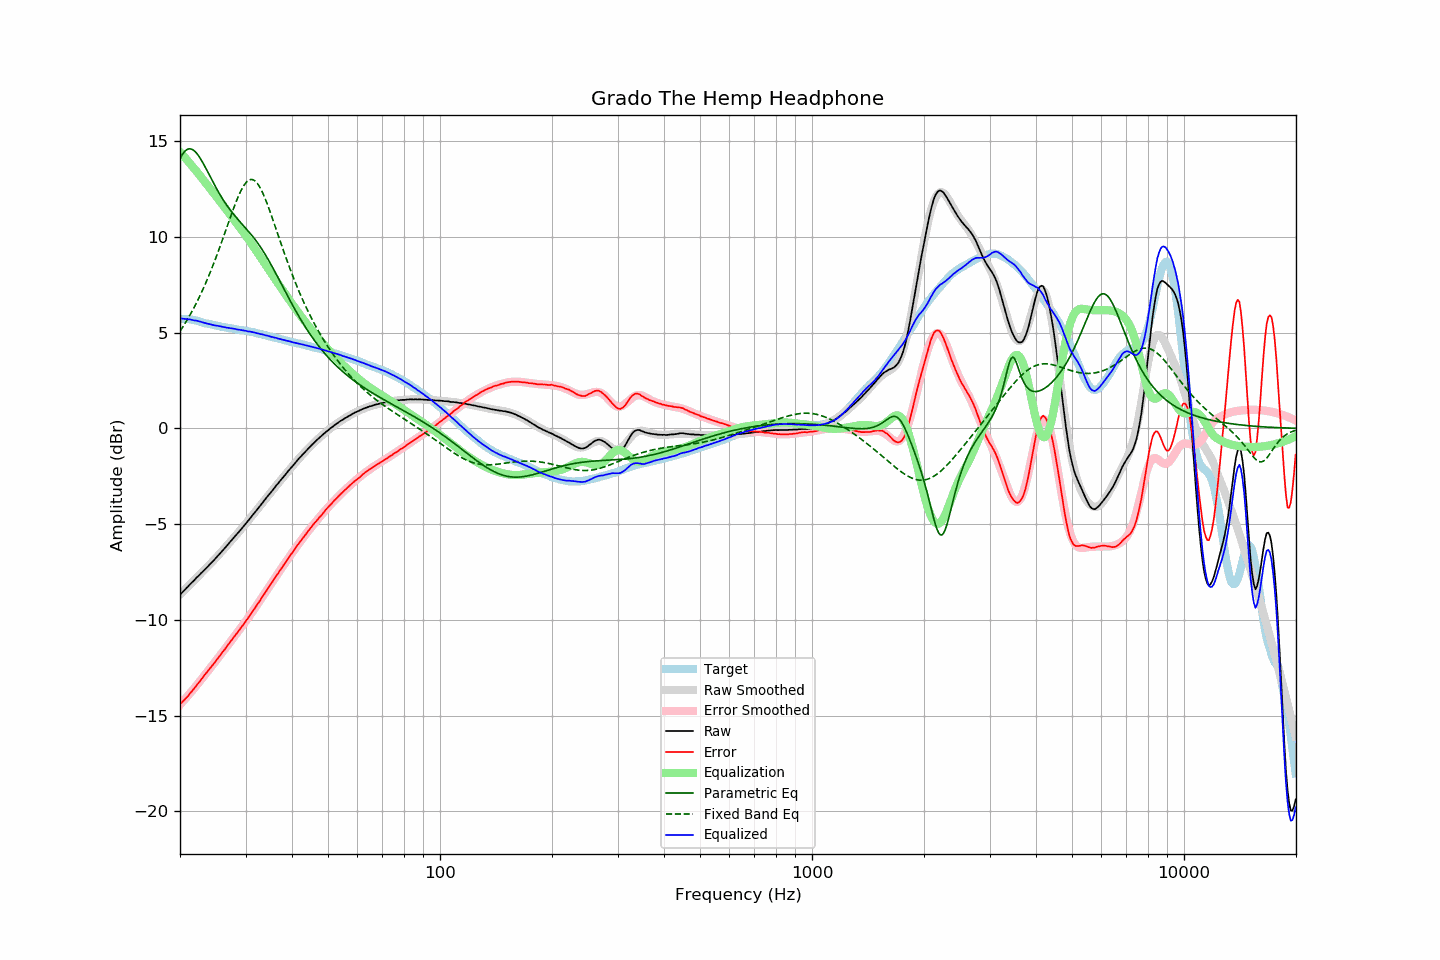

The data file committed next to this chart (first rows):
frequency, raw, error, smoothed, error_smoothed, equalization, parametric_eq, fixed_band_eq, equalized_raw, equalized_smoothed, target
20.00, -8.69, -14.41, -8.69, -14.43, 14.43, 14.09, 5.07, 5.74, 5.75, 5.72
20.20, -8.60, -14.32, -8.60, -14.34, 14.34, 14.25, 5.20, 5.74, 5.74, 5.72
20.40, -8.52, -14.24, -8.52, -14.24, 14.24, 14.37, 5.33, 5.72, 5.73, 5.72
20.61, -8.43, -14.15, -8.43, -14.15, 14.15, 14.47, 5.47, 5.72, 5.72, 5.72
20.81, -8.34, -14.06, -8.34, -14.05, 14.05, 14.55, 5.60, 5.71, 5.71, 5.72
21.02, -8.26, -13.98, -8.26, -13.96, 13.96, 14.59, 5.75, 5.69, 5.70, 5.72
21.23, -8.16, -13.86, -8.17, -13.86, 13.86, 14.60, 5.89, 5.70, 5.68, 5.70
21.44, -8.08, -13.77, -8.09, -13.76, 13.76, 14.59, 6.04, 5.68, 5.67, 5.69
21.66, -8.00, -13.67, -8.00, -13.66, 13.66, 14.55, 6.20, 5.66, 5.66, 5.67
21.87, -7.92, -13.57, -7.92, -13.56, 13.56, 14.49, 6.36, 5.64, 5.64, 5.65
22.09, -7.82, -13.46, -7.83, -13.46, 13.46, 14.41, 6.52, 5.63, 5.63, 5.64
22.31, -7.74, -13.35, -7.74, -13.35, 13.35, 14.30, 6.69, 5.61, 5.61, 5.61
22.54, -7.66, -13.25, -7.66, -13.25, 13.25, 14.18, 6.86, 5.58, 5.59, 5.59
22.76, -7.57, -13.14, -7.58, -13.14, 13.14, 14.05, 7.03, 5.57, 5.56, 5.57
22.99, -7.49, -13.03, -7.49, -13.03, 13.03, 13.91, 7.22, 5.54, 5.54, 5.53
23.22, -7.41, -12.92, -7.41, -12.93, 12.93, 13.76, 7.40, 5.51, 5.52, 5.50
23.45, -7.32, -12.80, -7.32, -12.82, 12.82, 13.60, 7.59, 5.50, 5.50, 5.48
23.69, -7.24, -12.72, -7.24, -12.71, 12.71, 13.44, 7.79, 5.47, 5.48, 5.47
23.92, -7.15, -12.60, -7.15, -12.61, 12.61, 13.28, 7.99, 5.45, 5.46, 5.45
24.16, -7.06, -12.50, -7.06, -12.50, 12.50, 13.11, 8.19, 5.44, 5.44, 5.44
24.40, -6.98, -12.40, -6.98, -12.39, 12.39, 12.95, 8.40, 5.41, 5.42, 5.42
24.65, -6.89, -12.29, -6.89, -12.28, 12.28, 12.79, 8.62, 5.39, 5.40, 5.40
24.89, -6.80, -12.18, -6.80, -12.18, 12.18, 12.64, 8.84, 5.38, 5.38, 5.38
25.14, -6.70, -12.07, -6.71, -12.07, 12.07, 12.48, 9.06, 5.37, 5.36, 5.37
25.39, -6.61, -11.96, -6.61, -11.96, 11.96, 12.34, 9.29, 5.35, 5.35, 5.35
25.65, -6.52, -11.86, -6.52, -11.85, 11.85, 12.19, 9.52, 5.33, 5.33, 5.34
25.91, -6.42, -11.73, -6.43, -11.74, 11.74, 12.05, 9.75, 5.32, 5.31, 5.30
26.16, -6.33, -11.62, -6.33, -11.63, 11.63, 11.92, 9.99, 5.30, 5.30, 5.29
26.43, -6.24, -11.52, -6.24, -11.52, 11.52, 11.79, 10.23, 5.27, 5.28, 5.28
26.69, -6.14, -11.40, -6.14, -11.40, 11.40, 11.67, 10.47, 5.26, 5.26, 5.26
26.96, -6.04, -11.29, -6.04, -11.29, 11.29, 11.55, 10.71, 5.25, 5.25, 5.25
27.23, -5.94, -11.18, -5.95, -11.18, 11.18, 11.43, 10.95, 5.24, 5.23, 5.24
27.50, -5.85, -11.08, -5.85, -11.07, 11.07, 11.33, 11.18, 5.22, 5.22, 5.23
27.77, -5.75, -10.95, -5.76, -10.96, 10.96, 11.22, 11.42, 5.21, 5.21, 5.20
28.05, -5.65, -10.84, -5.66, -10.85, 10.85, 11.12, 11.64, 5.20, 5.19, 5.19
28.33, -5.56, -10.73, -5.56, -10.74, 10.74, 11.02, 11.86, 5.18, 5.18, 5.17
28.62, -5.46, -10.62, -5.46, -10.63, 10.63, 10.92, 12.06, 5.16, 5.16, 5.16
28.90, -5.37, -10.52, -5.37, -10.52, 10.52, 10.82, 12.25, 5.15, 5.15, 5.15
29.19, -5.27, -10.40, -5.27, -10.40, 10.40, 10.73, 12.43, 5.13, 5.14, 5.13
29.48, -5.17, -10.29, -5.17, -10.29, 10.29, 10.64, 12.59, 5.12, 5.12, 5.12
29.78, -5.07, -10.18, -5.07, -10.18, 10.18, 10.54, 12.72, 5.10, 5.11, 5.11
30.08, -4.96, -10.06, -4.97, -10.06, 10.06, 10.45, 12.83, 5.10, 5.09, 5.10
30.38, -4.87, -9.95, -4.86, -9.94, 9.94, 10.35, 12.92, 5.07, 5.08, 5.08
30.68, -4.76, -9.83, -4.76, -9.82, 9.82, 10.25, 12.97, 5.06, 5.06, 5.07
30.99, -4.65, -9.70, -4.66, -9.70, 9.70, 10.15, 13.00, 5.05, 5.05, 5.04
31.30, -4.55, -9.58, -4.55, -9.58, 9.58, 10.05, 13.00, 5.03, 5.03, 5.03
31.61, -4.44, -9.46, -4.45, -9.46, 9.46, 9.95, 12.96, 5.02, 5.01, 5.02
31.93, -4.34, -9.34, -4.34, -9.33, 9.33, 9.84, 12.90, 4.99, 4.99, 5.00
32.24, -4.24, -9.20, -4.24, -9.21, 9.21, 9.72, 12.81, 4.97, 4.97, 4.96
32.57, -4.13, -9.08, -4.13, -9.08, 9.08, 9.60, 12.69, 4.95, 4.95, 4.95
32.89, -4.03, -8.97, -4.02, -8.96, 8.96, 9.48, 12.54, 4.93, 4.93, 4.94
33.22, -3.91, -8.82, -3.92, -8.83, 8.83, 9.35, 12.38, 4.92, 4.91, 4.90
33.55, -3.81, -8.70, -3.81, -8.70, 8.70, 9.22, 12.20, 4.89, 4.89, 4.89
33.89, -3.71, -8.58, -3.71, -8.58, 8.58, 9.08, 12.00, 4.86, 4.87, 4.87
34.23, -3.60, -8.45, -3.60, -8.45, 8.45, 8.94, 11.78, 4.85, 4.85, 4.85
34.57, -3.49, -8.31, -3.50, -8.32, 8.32, 8.80, 11.56, 4.83, 4.82, 4.82
34.92, -3.39, -8.19, -3.39, -8.20, 8.20, 8.65, 11.33, 4.80, 4.80, 4.80
35.27, -3.29, -8.08, -3.29, -8.07, 8.07, 8.50, 11.09, 4.78, 4.78, 4.78
35.62, -3.18, -7.94, -3.18, -7.95, 7.95, 8.35, 10.84, 4.76, 4.76, 4.76
35.97, -3.08, -7.82, -3.08, -7.82, 7.82, 8.19, 10.60, 4.74, 4.74, 4.74
... 635 more rows
